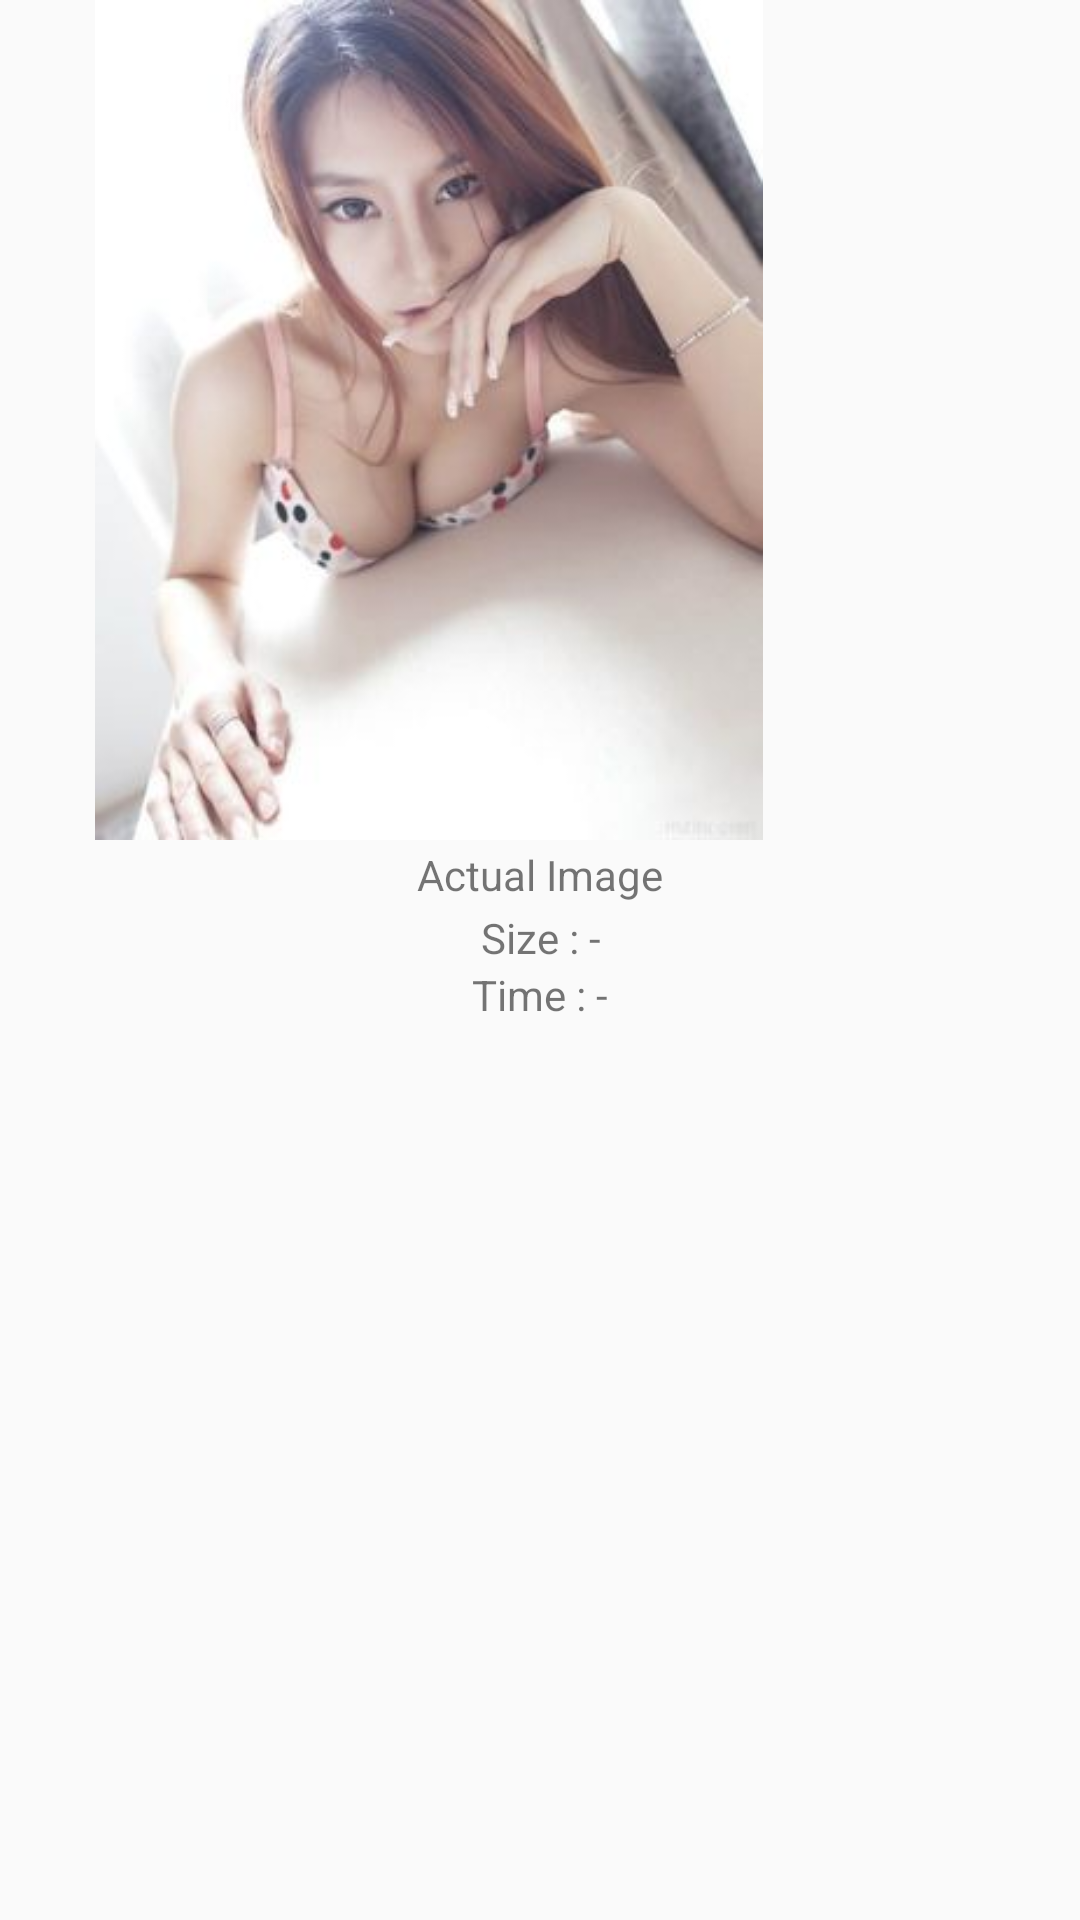

Layout XML and referenced resources for this Android screen:
<!-- AndroidManifest.xml: application theme AppTheme -->
<!-- res/layout/recyclerview_item.xml -->
<?xml version="1.0" encoding="utf-8"?>
<LinearLayout xmlns:android="http://schemas.android.com/apk/res/android"
              android:layout_width="wrap_content"
              android:layout_height="match_parent"
              android:layout_margin="6dp"
              android:orientation="vertical">

    <ImageView
        android:id="@+id/image"
        android:layout_width="wrap_content"
        android:layout_height="280dp"
        android:src="@drawable/mm"
    />

    <TextView
        android:id="@+id/imageType"
        android:layout_width="match_parent"
        android:layout_height="wrap_content"
        android:layout_margin="2dp"
        android:gravity="center"
        android:text="Actual Image"/>

    <TextView
        android:id="@+id/size"
        android:layout_width="match_parent"
        android:layout_height="wrap_content"
        android:gravity="center"
        android:text="Size : -"/>

    <TextView
        android:id="@+id/duration"
        android:layout_width="match_parent"
        android:layout_height="wrap_content"
        android:gravity="center"
        android:text="Time : -"/>
</LinearLayout>
<!-- resources referenced by this layout -->
<resources>
  <!-- drawable mm: jpg bitmap (drawable, 13492 bytes) -->
  <style name="AppTheme" parent="Theme.AppCompat.Light.DarkActionBar">
          
          <item name="colorPrimary">@color/colorPrimary</item>
          <item name="colorPrimaryDark">@color/colorPrimaryDark</item>
          <item name="colorAccent">@color/colorAccent</item>
      </style>
  <color name="colorPrimary">#3F51B5</color>
  <color name="colorPrimaryDark">#303F9F</color>
  <color name="colorAccent">#FF4081</color>
</resources>
